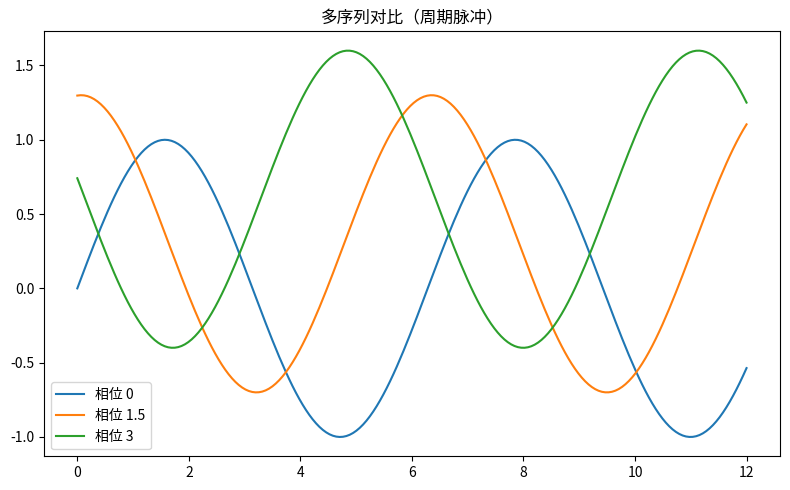

This figure's Python source:
"""多序列对比（周期脉冲）
数据可视化示例（matplotlib）。三条平滑曲线对比。
运行后在当前目录生成 'viz_smooth-multiline_d6'_preview.png。
"""
import matplotlib
matplotlib.use("Agg")
import matplotlib.pyplot as plt
import numpy as np

rng = np.random.default_rng(12)
fig, ax = plt.subplots(figsize=(8, 5))
x = np.linspace(0, 12, 200)
for off, color in [(0, 'tab:blue'), (1.5, 'tab:green'), (3, 'tab:red')]:
    ax.plot(x, np.sin(x + off) + off * 0.2, label=f'相位 {off}')
ax.legend()
ax.set_title("多序列对比（周期脉冲）")
plt.tight_layout()
plt.savefig("'viz_smooth-multiline_d6'_preview.png", dpi=110)
print("已生成 'viz_smooth-multiline_d6'_preview.png")
